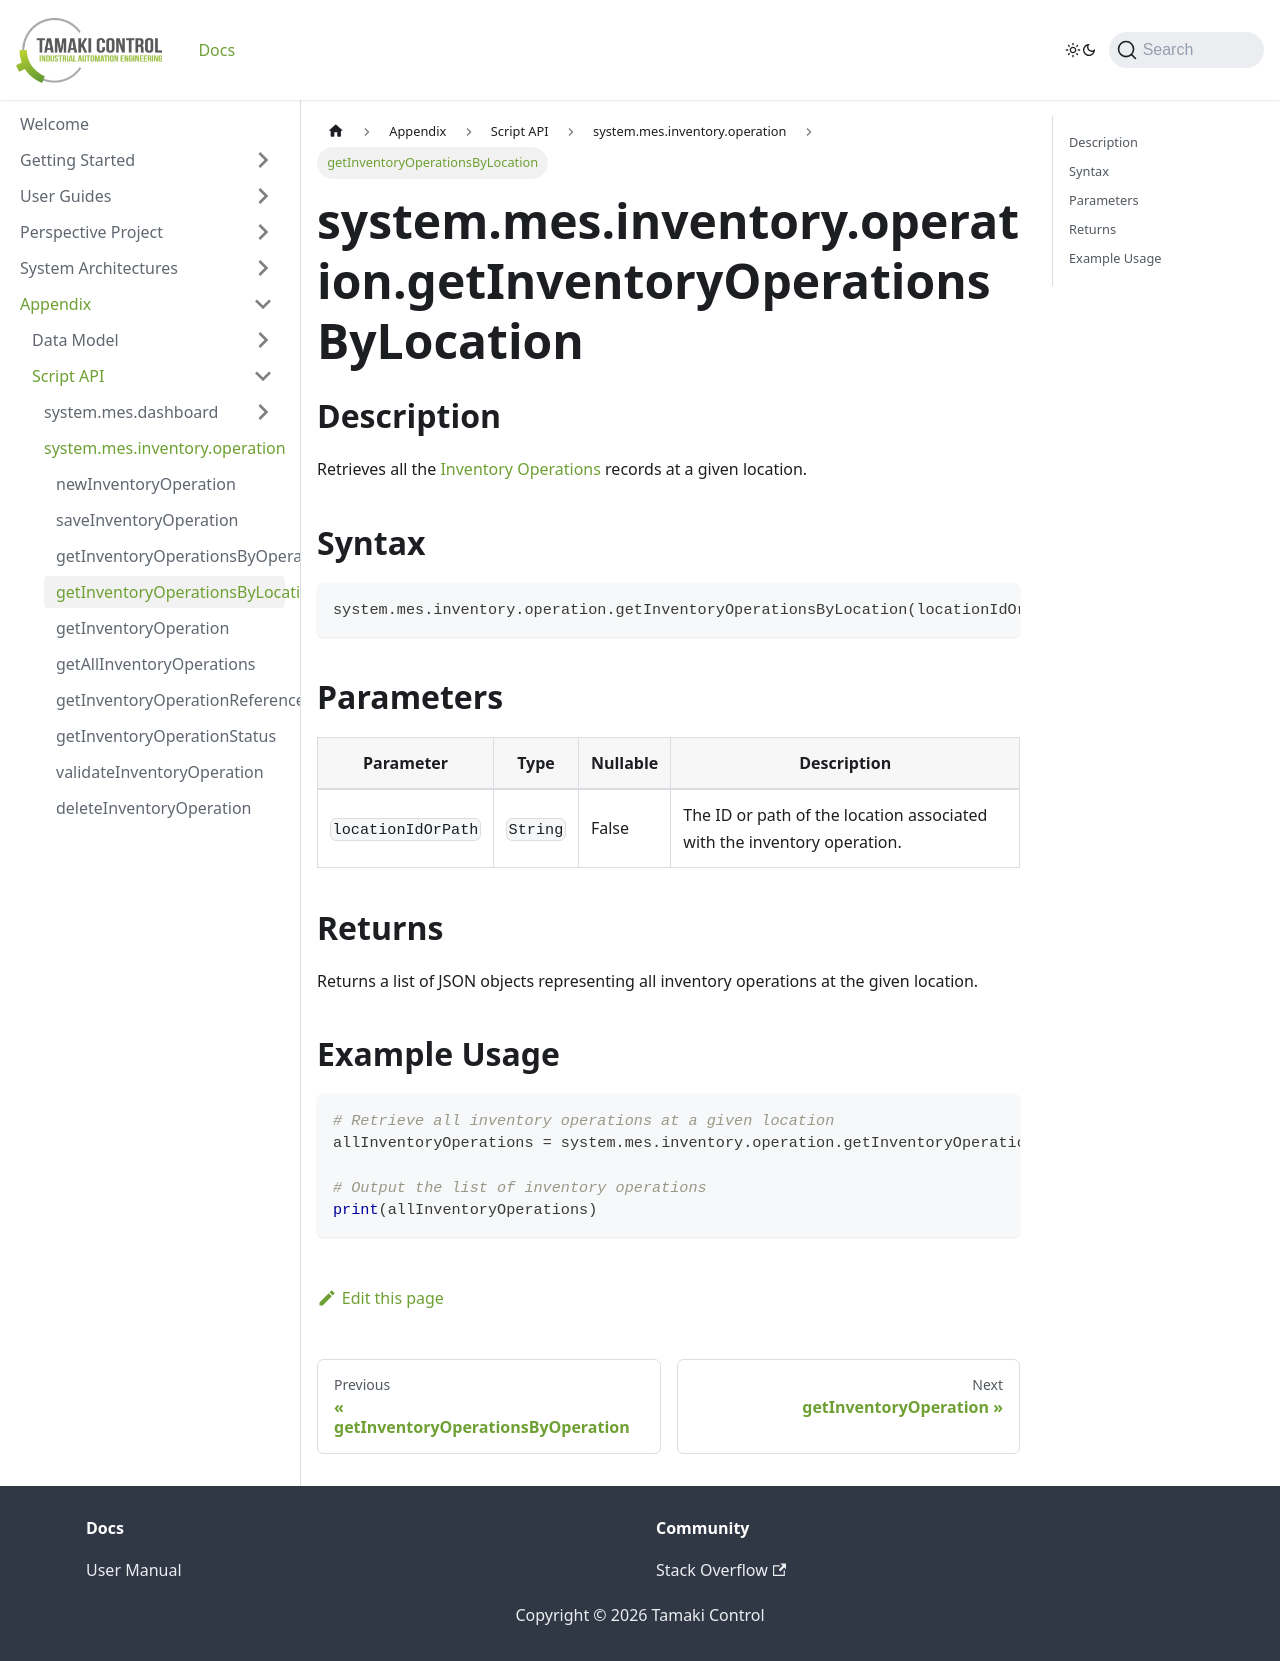

repository: TamakiControl/tamaki-mes-docs · page: docs/appendix/script-api/inventory-operation-script-api/get-inventory-operations-by-location/index.html · generator: docusaurus

---
sidebar_position: 5
title: "getInventoryOperationsByLocation"
description: "Retrieves all inventory operations at a given location."
---

# system.mes.inventory.operation.getInventoryOperationsByLocation

## Description

Retrieves all the [Inventory Operations](../../data-model/inventory-operation-model/inventory-operation) records at a given location.

## Syntax

```python
system.mes.inventory.operation.getInventoryOperationsByLocation(locationIdOrPath)
```

## Parameters

| Parameter          | Type     | Nullable | Description                                                             |
|--------------------|----------|----------|-------------------------------------------------------------------------|
| `locationIdOrPath` | `String` | False    | The ID or path of the location associated with the inventory operation. |

## Returns

Returns a list of JSON objects representing all inventory operations at the given location.

## Example Usage

```python
# Retrieve all inventory operations at a given location
allInventoryOperations = system.mes.inventory.operation.getInventoryOperationsByLocation('DairyCo')

# Output the list of inventory operations
print(allInventoryOperations)
```
